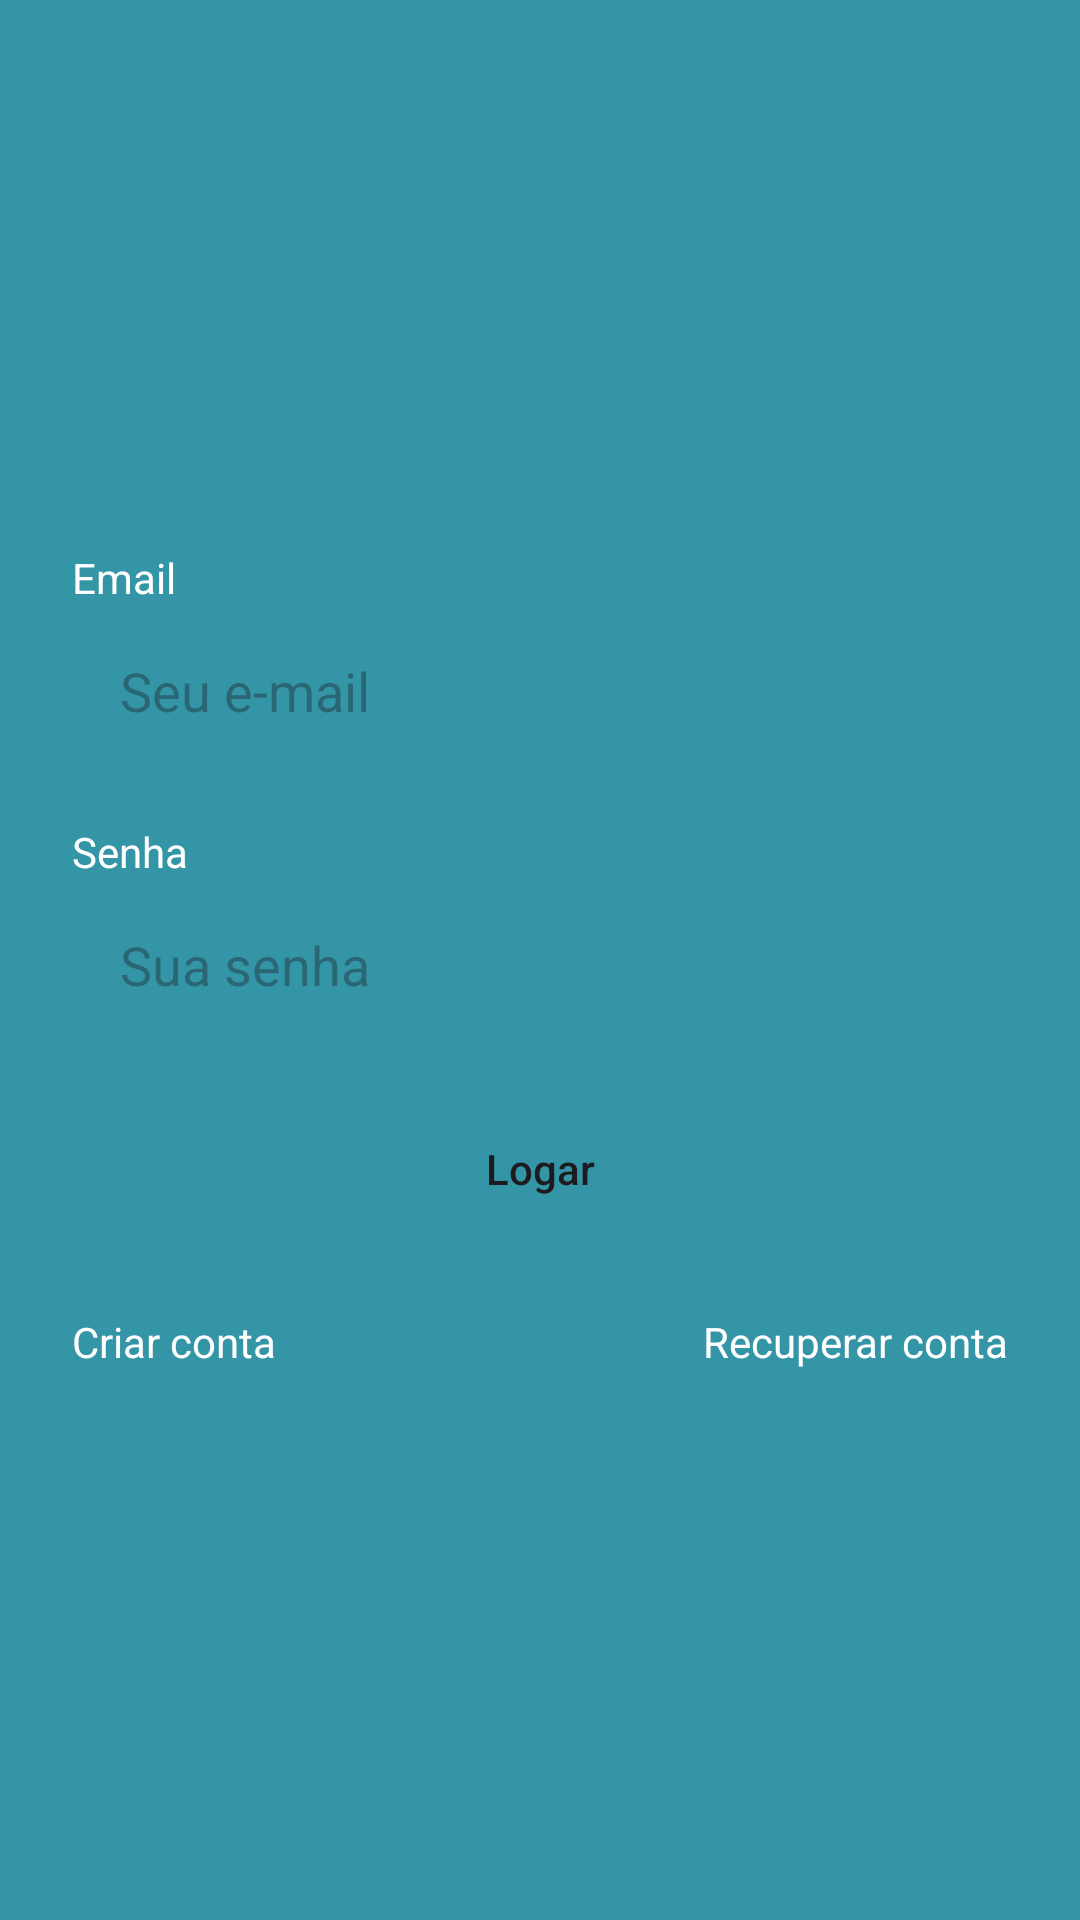

The Android layout XML behind this screen, and the referenced resources:
<!-- AndroidManifest.xml: application theme Theme.ControleDeProdutos -->
<!-- res/layout/activity_login.xml -->
<?xml version="1.0" encoding="utf-8"?>
<androidx.constraintlayout.widget.ConstraintLayout xmlns:android="http://schemas.android.com/apk/res/android"
    xmlns:app="http://schemas.android.com/apk/res-auto"
    xmlns:tools="http://schemas.android.com/tools"
    android:id="@+id/main"
    android:layout_width="match_parent"
    android:layout_height="match_parent"
    android:background="#3395A6"
    tools:context=".autenticação.LoginActivity">

    <ScrollView
        android:layout_width="match_parent"
        android:layout_height="match_parent"
        android:fillViewport="true"
        app:layout_constraintBottom_toBottomOf="parent"
        app:layout_constraintEnd_toEndOf="parent"
        app:layout_constraintStart_toStartOf="parent"
        app:layout_constraintTop_toTopOf="parent">

        <LinearLayout

            android:layout_width="match_parent"
            android:layout_height="wrap_content"
            android:padding="24dp"
            android:gravity="center"
            android:orientation="vertical"
            app:layout_constraintBottom_toBottomOf="parent"
            app:layout_constraintEnd_toEndOf="parent"
            app:layout_constraintStart_toStartOf="parent"
            app:layout_constraintTop_toTopOf="parent">

            <TextView
                android:layout_width="match_parent"
                android:layout_height="wrap_content"
                android:textColor="@color/white"
                android:text="Email" />

            <EditText
                android:id="@+id/edit_email"
                android:layout_width="match_parent"
                android:layout_height="wrap_content"
                android:background="@drawable/bg_edit"
                android:hint="Seu e-mail"
                android:inputType="textEmailAddress"
                android:padding="16dp" />

            <TextView
                android:layout_width="match_parent"
                android:layout_height="wrap_content"
                android:layout_marginTop="16dp"
                android:textColor="@color/white"
                android:text="Senha" />

            <EditText
                android:id="@+id/edit_senha"
                android:layout_width="match_parent"
                android:layout_height="wrap_content"
                android:background="@drawable/bg_edit"
                android:hint="Sua senha"
                android:inputType="textPassword"
                android:padding="16dp" />

            <Button
                android:layout_width="match_parent"
                android:layout_height="wrap_content"
                android:text="Logar"
                android:textAllCaps="false"
                android:onClick="Logar"
                android:background="@drawable/bg_btn"
                app:textColor="@color/white"
                android:layout_marginTop="16dp" />


            <LinearLayout
                android:layout_width="match_parent"
                android:layout_height="wrap_content"
                android:orientation="horizontal"
                android:layout_marginTop="24dp">



                <TextView
                    android:id="@+id/text_criar_conta"
                    android:layout_width="match_parent"
                    android:layout_height="wrap_content"
                    android:layout_weight="1"
                    android:text="Criar conta"
                    android:textColor="@color/white" />

                <TextView
                    android:id="@+id/text_recuperar_conta"
                    android:layout_width="match_parent"
                    android:layout_height="wrap_content"
                    android:layout_weight="1"
                    android:text="Recuperar conta"
                    android:textAlignment="textEnd"
                    android:textColor="@color/white" />


            </LinearLayout>

        </LinearLayout>

    </ScrollView>


</androidx.constraintlayout.widget.ConstraintLayout>
<!-- resources referenced by this layout -->
<resources>
  <color name="white">#FFFFFFFF</color>
  <style name="Theme.ControleDeProdutos" parent="Base.Theme.ControleDeProdutos" />
  <style name="Base.Theme.ControleDeProdutos" parent="Theme.Material3.DayNight.NoActionBar">
          
          
  
          <item name="actionOverflowButtonStyle" type="style">@style/StyleToolbar</item>
      </style>
  <style name="StyleToolbar" parent="Widget.AppCompat.ActionButton.Overflow">
          <item name="android:tint">#FFFFFF</item>
      </style>
</resources>
